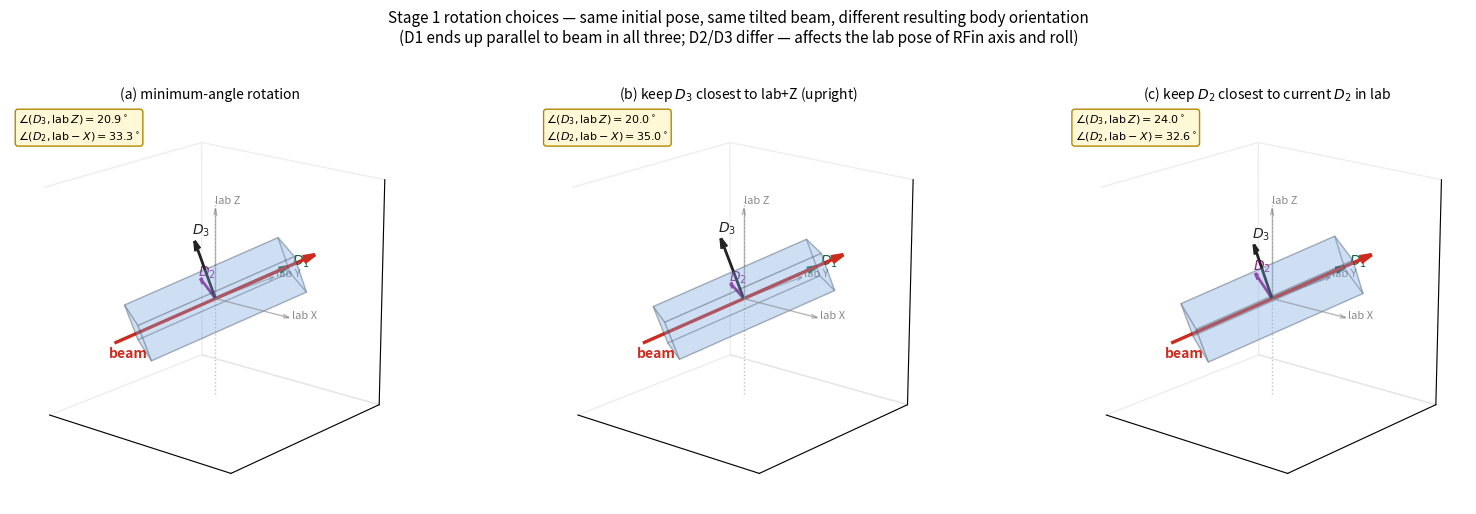

Write Python code to recreate this figure.
"""Visual comparison of three Stage 1 rotation choices for the AOM align.

Setup:
  - Lab axes: X right, Y depth, Z up.
  - Beam is tilted out of the horizontal plane (has both lab+x and lab+z
    components) so the three options give visibly different body poses.
  - Initial body pose: D1=lab+y, D2=lab-x, D3=lab+z (canonical MT80 pose).

Three Stage 1 options:
  (a) Minimum-angle rotation: axis = D1_init x beam_unit, angle = acos(...).
      Applies the same rotation to D2 and D3 -- the absolute least
      disturbance from current pose.

  (b) Keep D3 closest to lab+z (AOM "upright"):
      D3 = normalize(lab_z - (lab_z . D1_new) D1_new),  D2 = D3 x D1_new.
      Keeps the AOM body rolling-stable on the table even when the beam
      is not perfectly horizontal.

  (c) Keep D2 closest to current D2 in lab:
      D2 = normalize(D2_init - (D2_init . D1_new) D1_new), D3 = D1_new x D2.
      Preserves where the RFin port faces in lab.
"""
import numpy as np
import matplotlib.pyplot as plt
from mpl_toolkits.mplot3d.art3d import Poly3DCollection


def setup(ax, title):
    R = 1.4
    ax.set_xlim(-R, R); ax.set_ylim(-R, R); ax.set_zlim(-R, R)
    ax.set_box_aspect((1, 1, 1))
    ax.view_init(elev=18, azim=-50)
    ax.set_xticks([]); ax.set_yticks([]); ax.set_zticks([])
    for pane in (ax.xaxis.pane, ax.yaxis.pane, ax.zaxis.pane):
        pane.fill = False; pane.set_edgecolor("#dddddd")
    ax.set_title(title, fontsize=10, pad=4)


def draw_lab_axes(ax):
    L = 1.1
    ax.quiver(0, 0, 0, L, 0, 0, color="#888", lw=1.0, arrow_length_ratio=0.08, alpha=0.6)
    ax.quiver(0, 0, 0, 0, L, 0, color="#888", lw=1.0, arrow_length_ratio=0.08, alpha=0.6)
    ax.quiver(0, 0, 0, 0, 0, L, color="#888", lw=1.0, arrow_length_ratio=0.08, alpha=0.6)
    ax.text(L + 0.04, 0, 0, "lab X", color="#888", fontsize=8)
    ax.text(0, L + 0.04, 0, "lab Y", color="#888", fontsize=8)
    ax.text(0, 0, L + 0.06, "lab Z", color="#888", fontsize=8)


def draw_body(ax, D1, D2, D3, label_prefix=""):
    """Draw body box and D1/D2/D3 axes given orthonormal columns."""
    hx, hy, hz = 1.0, 0.30, 0.25
    pts = []
    for sx in (-1, +1):
        for sy in (-1, +1):
            for sz in (-1, +1):
                p = sx * hx * D1 + sy * hy * D2 + sz * hz * D3
                pts.append(p)
    pts = np.array(pts)
    faces_idx = [
        [0, 1, 3, 2], [4, 5, 7, 6],
        [0, 1, 5, 4], [2, 3, 7, 6],
        [0, 2, 6, 4], [1, 3, 7, 5],
    ]
    verts = [[pts[i] for i in face] for face in faces_idx]
    box = Poly3DCollection(verts, alpha=0.20, facecolor="#7aa6e0", edgecolor="#234")
    ax.add_collection3d(box)
    L = 0.95
    ax.quiver(0, 0, 0, *(L * D1), color="#0b6a3a", lw=2.0, arrow_length_ratio=0.13)
    ax.quiver(0, 0, 0, *(L * 0.65 * D2), color="#9c1c8e", lw=2.0, arrow_length_ratio=0.18)
    ax.quiver(0, 0, 0, *(L * 0.85 * D3), color="#222", lw=2.0, arrow_length_ratio=0.16)
    ax.text(*(L * D1 * 1.05), f"{label_prefix}$D_1$", color="#0b6a3a", fontsize=10)
    ax.text(*(L * 0.7 * D2 * 1.05), f"{label_prefix}$D_2$", color="#9c1c8e", fontsize=10)
    ax.text(*(L * 0.9 * D3 * 1.05), f"{label_prefix}$D_3$", color="#222", fontsize=10)


def draw_beam(ax, beam, length=1.3):
    tail = -beam * length
    head = +beam * length
    ax.quiver(*tail, *(head - tail), color="#cc2b1f", lw=2.4, arrow_length_ratio=0.06)
    ax.text(*(tail + np.array([-0.05, -0.05, -0.18])), "beam",
            color="#cc2b1f", fontsize=10, fontweight="bold")


def normalize(v):
    return v / np.linalg.norm(v)


# ------------ Setup ------------
# Beam: tilted in lab so neither lab+y aligned nor purely horizontal.
#   45 deg yaw around lab z, then 20 deg pitch up.
yaw = np.deg2rad(35.0)
pitch = np.deg2rad(20.0)
beam = np.array([
    np.cos(pitch) * np.sin(yaw),
    np.cos(pitch) * np.cos(yaw),
    np.sin(pitch),
])
beam = normalize(beam)

# Initial body pose: D1=lab+y, D2=lab-x, D3=lab+z (canonical MT80 spec).
D1_init = np.array([0.0, 1.0, 0.0])
D2_init = np.array([-1.0, 0.0, 0.0])
D3_init = np.array([0.0, 0.0, 1.0])

# Option (a): minimum rotation that takes D1_init -> beam.
def option_a(D1, D2, D3, beam):
    cos_t = np.clip(np.dot(D1, beam), -1, 1)
    angle = np.arccos(cos_t)
    axis = np.cross(D1, beam)
    if np.linalg.norm(axis) < 1e-9:
        return D1.copy(), D2.copy(), D3.copy()
    axis = normalize(axis)
    K = np.array([
        [0, -axis[2], axis[1]],
        [axis[2], 0, -axis[0]],
        [-axis[1], axis[0], 0],
    ])
    R = np.eye(3) + np.sin(angle) * K + (1 - np.cos(angle)) * (K @ K)
    return R @ D1, R @ D2, R @ D3


def option_b(D1, D2, D3, beam):
    """Stage 1 with D3 closest to lab+z."""
    D1_new = beam.copy()
    z_lab = np.array([0.0, 0.0, 1.0])
    D3_new = z_lab - np.dot(z_lab, D1_new) * D1_new
    D3_new = normalize(D3_new)
    D2_new = np.cross(D3_new, D1_new)
    return D1_new, D2_new, D3_new


def option_c(D1, D2, D3, beam):
    """Stage 1 with D2 closest to current D2 in lab."""
    D1_new = beam.copy()
    D2_new = D2 - np.dot(D2, D1_new) * D1_new
    if np.linalg.norm(D2_new) < 1e-9:
        # Fallback: any vector perpendicular to D1
        D2_new = np.cross(D1_new, np.array([0, 0, 1]))
    D2_new = normalize(D2_new)
    D3_new = np.cross(D1_new, D2_new)
    return D1_new, D2_new, D3_new


D1a, D2a, D3a = option_a(D1_init, D2_init, D3_init, beam)
D1b, D2b, D3b = option_b(D1_init, D2_init, D3_init, beam)
D1c, D2c, D3c = option_c(D1_init, D2_init, D3_init, beam)

fig = plt.figure(figsize=(16, 5.2))
fig.suptitle(
    "Stage 1 rotation choices — same initial pose, same tilted beam, different resulting body orientation\n"
    r"(D1 ends up parallel to beam in all three; D2/D3 differ — affects the lab pose of RFin axis and roll)",
    fontsize=11,
)

panels = [
    ("(a) minimum-angle rotation", D1a, D2a, D3a),
    ("(b) keep $D_3$ closest to lab+Z (upright)", D1b, D2b, D3b),
    ("(c) keep $D_2$ closest to current $D_2$ in lab", D1c, D2c, D3c),
]
for i, (title, D1, D2, D3) in enumerate(panels):
    ax = fig.add_subplot(1, 3, i + 1, projection="3d")
    setup(ax, title)
    draw_lab_axes(ax)
    draw_beam(ax, beam)
    draw_body(ax, D1, D2, D3)
    # Show lab z reference line for option (b) clarity.
    ax.plot([0, 0], [0, 0], [-1.2, 1.2], color="#888", ls=":", lw=1.0, alpha=0.5)
    # Annotate D3 deviation from lab z.
    z_lab = np.array([0, 0, 1])
    cosD3z = np.clip(np.dot(D3, z_lab), -1, 1)
    angD3z = np.degrees(np.arccos(abs(cosD3z)))
    cosD2x = np.clip(np.dot(D2, np.array([-1, 0, 0])), -1, 1)
    angD2x = np.degrees(np.arccos(abs(cosD2x)))
    ax.text2D(0.02, 0.98,
              f"$\\angle(D_3, \\mathrm{{lab}}\\,Z)={angD3z:.1f}^\\circ$\n"
              f"$\\angle(D_2, \\mathrm{{lab}}-X)={angD2x:.1f}^\\circ$",
              transform=ax.transAxes, fontsize=8, va="top",
              bbox=dict(boxstyle="round,pad=0.25",
                        facecolor="#fff8d6", edgecolor="#b08900"))

plt.tight_layout(rect=[0, 0, 1, 0.93])
out_path = r"C:\Users\admin\OneDrive\桌面\YX\QMsimulation\qmem-digital-twin\docs\aom_stage1_options.png"
plt.savefig(out_path, dpi=140, bbox_inches="tight")
print(f"Saved: {out_path}")
